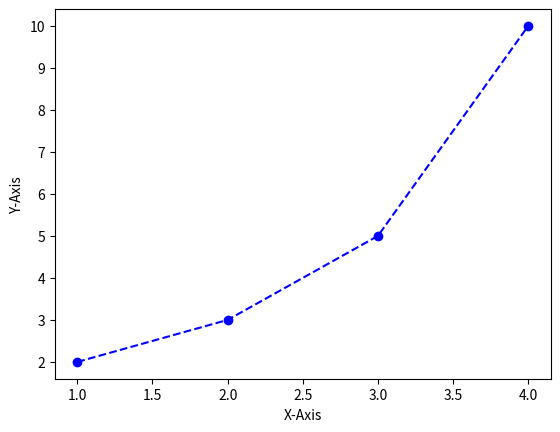

Recreate this plot in Python.
import matplotlib.pyplot as plt

# plt.plot([1, 2, 3, 4], [2, 3, 5, 10], 'bo-')    # blue + marker + string line
plt.plot([1, 2, 3, 4], [2, 3, 5, 10], 'bo--')     # blue + marker + point line

plt.xlabel('X-Axis')
plt.ylabel('Y-Axis')

plt.show()
